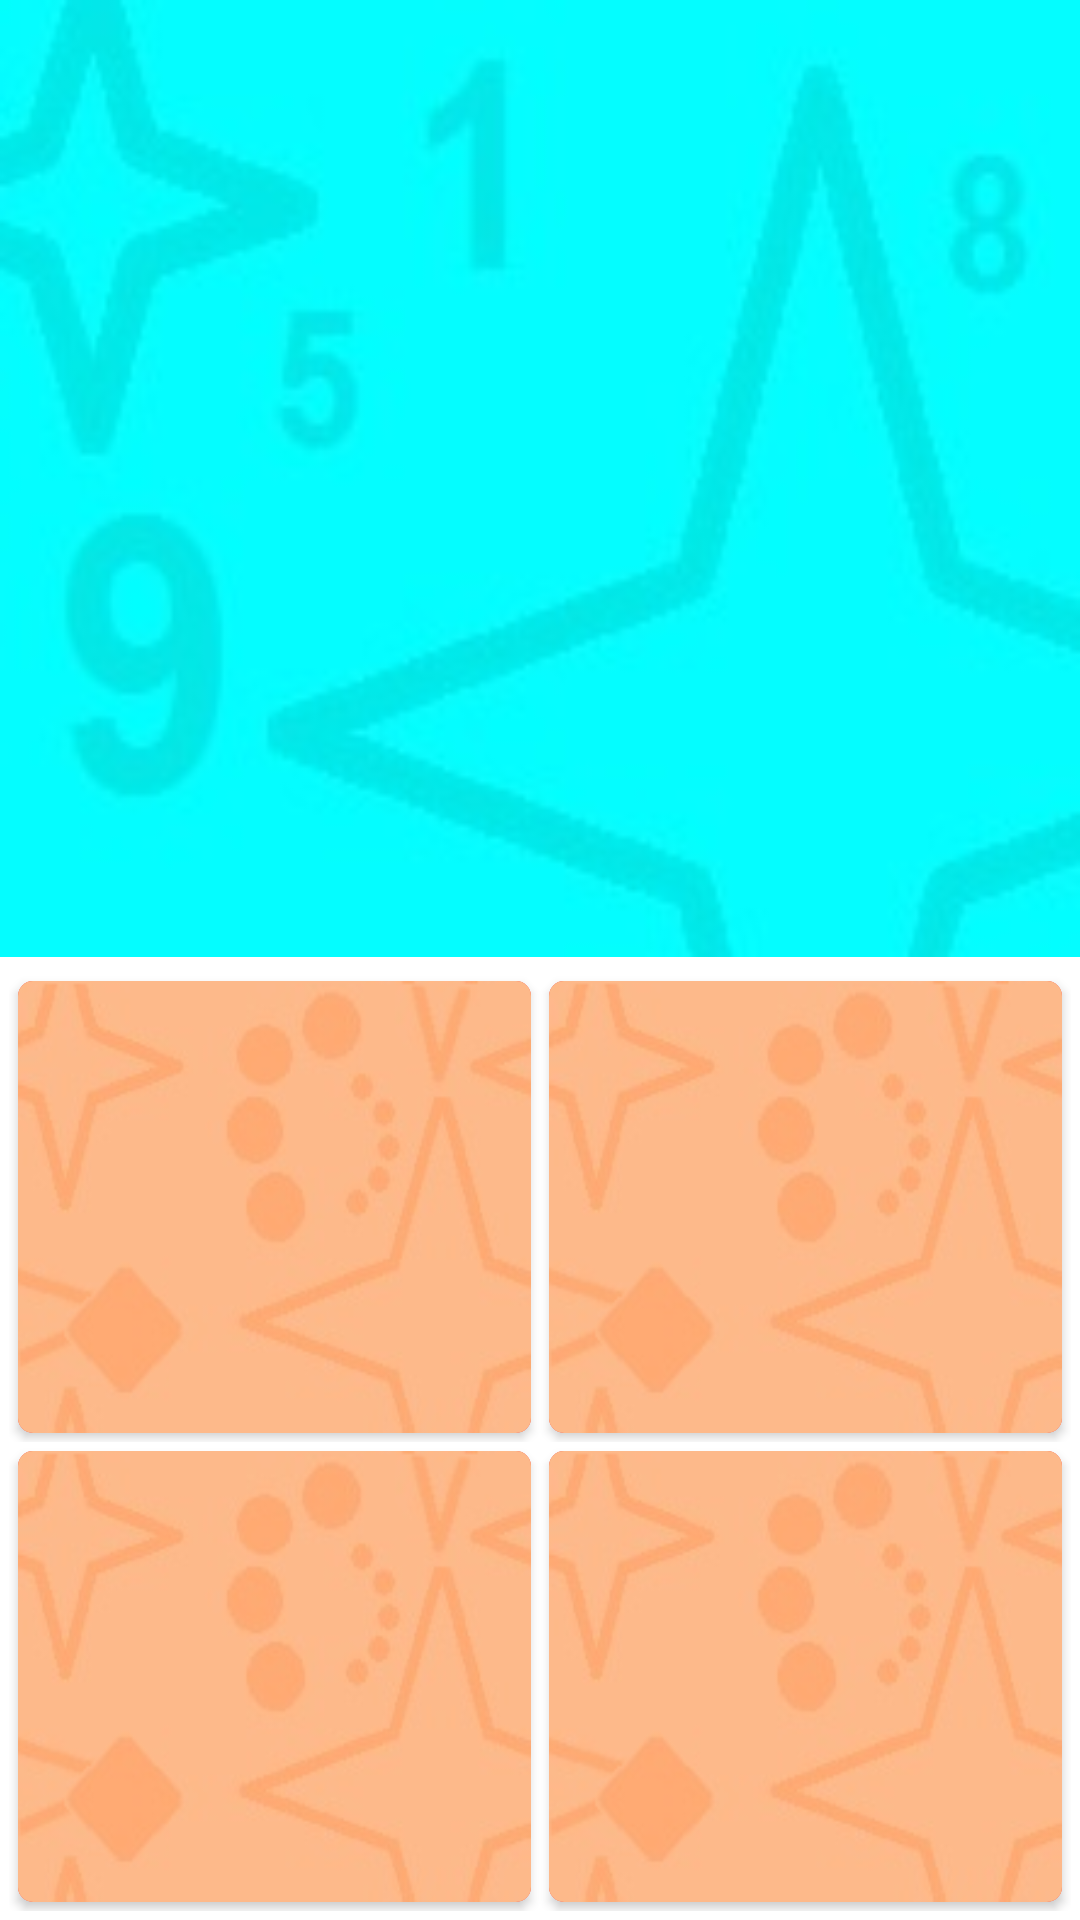

Android layout source for this screen:
<!-- AndroidManifest.xml: application theme Theme.HelloWorld -->
<!-- res/layout/activity_play_math.xml -->
<?xml version="1.0" encoding="utf-8"?>
<androidx.constraintlayout.widget.ConstraintLayout xmlns:android="http://schemas.android.com/apk/res/android"
    xmlns:app="http://schemas.android.com/apk/res-auto"
    xmlns:tools="http://schemas.android.com/tools"
    android:layout_width="match_parent"
    android:layout_height="match_parent"
    android:background="@drawable/background"
    android:weightSum="2"
    tools:context=".PlayMath">

    <LinearLayout
        android:background="@drawable/cyan_bg"
        android:id="@+id/grid1"
        android:layout_width="0dp"
        android:layout_height="0dp"
        android:layout_weight="1"
        android:orientation="vertical"
        app:layout_constraintBottom_toTopOf="@+id/divider"
        app:layout_constraintEnd_toEndOf="parent"
        app:layout_constraintStart_toStartOf="parent"
        app:layout_constraintTop_toTopOf="parent">

        <TextView
            android:id="@+id/tv_question"
            android:gravity="center"
            android:textColor="@color/black"
            android:textSize="40dp"
            android:layout_width="match_parent"
            android:layout_height="match_parent"/>

    </LinearLayout>

    <LinearLayout
        android:id="@+id/grid2"
        android:layout_width="0dp"
        android:layout_height="0dp"
        android:layout_below="@id/grid1"
        android:layout_alignParentBottom="true"
        android:layout_weight="1"
        android:orientation="vertical"
        android:visibility="visible"
        app:layout_constraintBottom_toBottomOf="parent"
        app:layout_constraintEnd_toEndOf="parent"
        app:layout_constraintStart_toStartOf="parent"
        app:layout_constraintTop_toBottomOf="@+id/divider">

        <TableLayout
            android:layout_width="match_parent"
            android:layout_height="match_parent"
            android:layout_margin="@dimen/imagesMarginInWordGame">

            <TableRow
                android:layout_gravity="center"
                android:gravity="center"
                android:layout_weight="1">


                <androidx.cardview.widget.CardView
                    android:layout_height="match_parent"
                    style="@style/cardview_style_1">

                    <RelativeLayout
                        android:layout_width="match_parent"
                        android:layout_height="match_parent"
                        android:background="@color/Wrong">

                        <TextView
                            android:id="@+id/answerText1"
                            android:background="@drawable/red_bg"
                            android:gravity="center"
                            android:padding="5dp"
                            android:textColor="@color/black"
                            android:textSize="50dp"
                            android:layout_width="match_parent"
                            android:layout_height="match_parent"/>


                    </RelativeLayout>

                </androidx.cardview.widget.CardView>


                <androidx.cardview.widget.CardView style="@style/cardview_style_1">

                    <RelativeLayout
                        android:layout_width="match_parent"
                        android:layout_height="match_parent"
                        android:background="@color/Wrong">
                        <TextView
                            android:id="@+id/answerText2"
                            android:background="@drawable/red_bg"
                            android:gravity="center"
                            android:padding="5dp"
                            android:textColor="@color/black"
                            android:textSize="50dp"
                            android:layout_width="match_parent"
                            android:layout_height="match_parent" />
                    </RelativeLayout>
                </androidx.cardview.widget.CardView>
            </TableRow>


            <TableRow
                android:layout_gravity="center"
                android:gravity="center"
                android:layout_weight="1">

                <androidx.cardview.widget.CardView

                    android:layout_weight="1"
                    style="@style/cardview_style_1">

                    <RelativeLayout
                        android:layout_width="match_parent"
                        android:layout_height="match_parent"
                        android:background="@color/Wrong">

                        <TextView
                            android:id="@+id/answerText3"
                            android:background="@drawable/red_bg"
                            android:gravity="center"
                            android:padding="5dp"
                            android:textColor="@color/black"
                            android:textSize="50dp"
                            android:layout_width="match_parent"
                            android:layout_height="match_parent" />

                    </RelativeLayout>
                </androidx.cardview.widget.CardView>

                <androidx.cardview.widget.CardView
                    android:layout_height="fill_parent"
                    android:layout_weight="1"
                    style="@style/cardview_style_1">

                    <RelativeLayout
                        android:layout_width="match_parent"
                        android:layout_height="match_parent"
                        android:background="@color/Wrong">

                        <TextView
                            android:id="@+id/answerText4"
                            android:background="@drawable/red_bg"
                            android:gravity="center"
                            android:padding="5dp"
                            android:textColor="@color/black"
                            android:textSize="50dp"
                            android:layout_width="match_parent"
                            android:layout_height="match_parent" />

                    </RelativeLayout>
                </androidx.cardview.widget.CardView>


            </TableRow>


        </TableLayout>
    </LinearLayout>

    <ImageButton
        android:background="@drawable/right_arrow"
        android:id="@+id/nextButton"
        android:layout_width="wrap_content"
        android:layout_height="wrap_content"
        android:layout_alignParentEnd="true"
        android:layout_centerVertical="true"
        android:text="NEXT"
        android:textSize="25dp"
        android:visibility="invisible"
        app:layout_constraintBottom_toTopOf="@+id/divider"
        app:layout_constraintEnd_toEndOf="parent"
        app:layout_constraintStart_toStartOf="parent"
        app:layout_constraintTop_toTopOf="parent" />

    <View
        android:id="@+id/divider"
        android:layout_width="match_parent"
        android:layout_height="2dp"
        android:layout_alignParentEnd="true"
        android:layout_centerVertical="true"

        android:background="#ffffff"
        app:layout_constraintBottom_toBottomOf="parent"
        app:layout_constraintEnd_toEndOf="parent"
        app:layout_constraintStart_toStartOf="parent"
        app:layout_constraintTop_toTopOf="parent" />


    <TextView
        android:layout_height="wrap_content"
        android:layout_width="wrap_content"
        android:id="@+id/tv_answer"
        android:gravity="center"
        android:textColor="@color/black"
        android:textSize="40dp"
        app:layout_constraintBottom_toBottomOf="@+id/grid1"
        app:layout_constraintEnd_toEndOf="parent"
        app:layout_constraintStart_toStartOf="@+id/divider" />


    <ImageButton
        android:visibility="invisible"
        android:id="@+id/nextBtn"
        android:layout_width="wrap_content"
        android:layout_height="wrap_content"
        android:background="@drawable/right_arrow"
        app:layout_constraintBottom_toBottomOf="parent"
        app:layout_constraintEnd_toEndOf="parent"
        app:layout_constraintStart_toStartOf="@+id/grid2"
        app:layout_constraintTop_toBottomOf="@+id/divider" />




</androidx.constraintlayout.widget.ConstraintLayout>
<!-- resources referenced by this layout -->
<resources>
  <color name="Wrong">#F44336</color>
  <color name="black">#FF000000</color>
  <dimen name="imagesMarginInWordGame">3dp</dimen>
  <!-- drawable cyan_bg: jpg bitmap (drawable, 12537 bytes) -->
  <!-- drawable red_bg: png bitmap (drawable, 24094 bytes) -->
  <style name="cardview_style_1">
          <item name="android:layout_height">match_parent</item>
          <item name="android:layout_width">wrap_content</item>
          <item name="android:layout_weight">1</item>
          <item name="android:layout_margin">@dimen/imagesMarginInWordGame</item>
          <item name="elevation">30dp</item>
          <item name="cardCornerRadius">5dp</item>
      </style>
  <style name="Theme.HelloWorld" parent="Theme.MaterialComponents.DayNight.DarkActionBar">
          <item name="windowActionBar">true</item>
          <item name="windowNoTitle">true</item>
          <item name="colorPrimaryDark">#013934</item>
          <item name="colorAccent">@color/colorAccentDay</item>
          
          
          <item name="colorPrimary">@color/purple_500</item>
          <item name="colorPrimaryVariant">@color/colorPrimaryVariantDay</item>
          <item name="colorOnPrimary">@color/colorOnPrimaryDay</item>
          
          <item name="colorSecondary">@color/colorSecondaryDay</item>
          <item name="colorSecondaryVariant">@color/colorSecondaryVariantDay</item>
          <item name="colorOnSecondary">@color/colorOnSecondaryDay</item>
          
          <item name="android:statusBarColor" tools:targetApi="l">?attr/colorPrimaryVariant</item>
          
          <item name="android:textViewStyle">@style/RobotoTextViewStyle</item>
          <item name="android:buttonStyle">@style/RobotoButtonStyle</item>
      </style>
  <color name="colorAccentDay">#E91E63</color>
  <color name="purple_500">#FF6200EE</color>
  <color name="colorPrimaryVariantDay">#441F81</color>
  <color name="colorOnPrimaryDay">#FFFFFF</color>
  <color name="colorSecondaryDay">#50B56C</color>
  <color name="colorSecondaryVariantDay">#FF0187B0</color>
  <color name="colorOnSecondaryDay">#FF000000</color>
  <style name="RobotoTextViewStyle" parent="android:Widget.TextView">
          <item name="android:fontFamily">sans-serif-light</item>
      </style>
  <style name="RobotoButtonStyle" parent="android:Widget.Holo.Button">
          <item name="android:fontFamily">sans-serif-light</item>
      </style>
</resources>
